Run: headless pygame with SDL's dummy video driver; simulated clock (each Clock.tick advances the game by its frame time, no real sleeping); random seed 0; keys injected as events and as key.get_pressed() state; no mouse input.
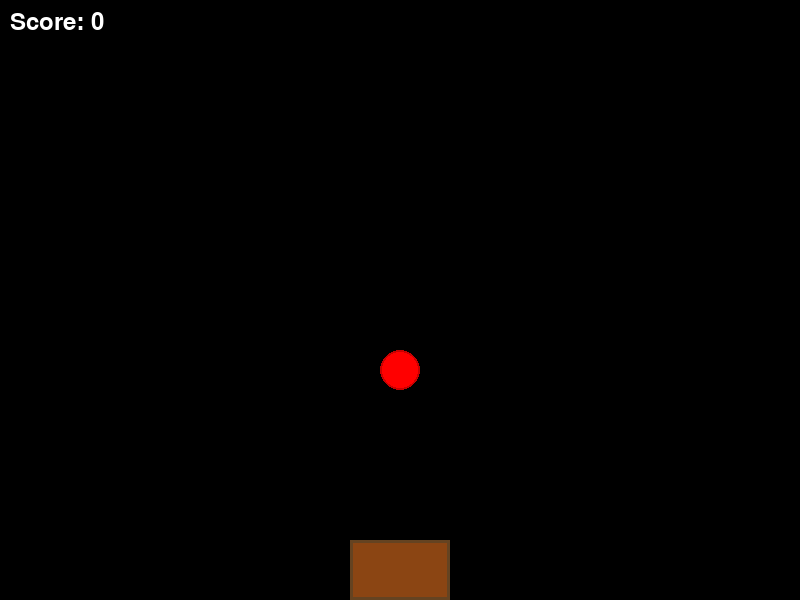
Frame 1 of 4 · flips 1–60 · no input
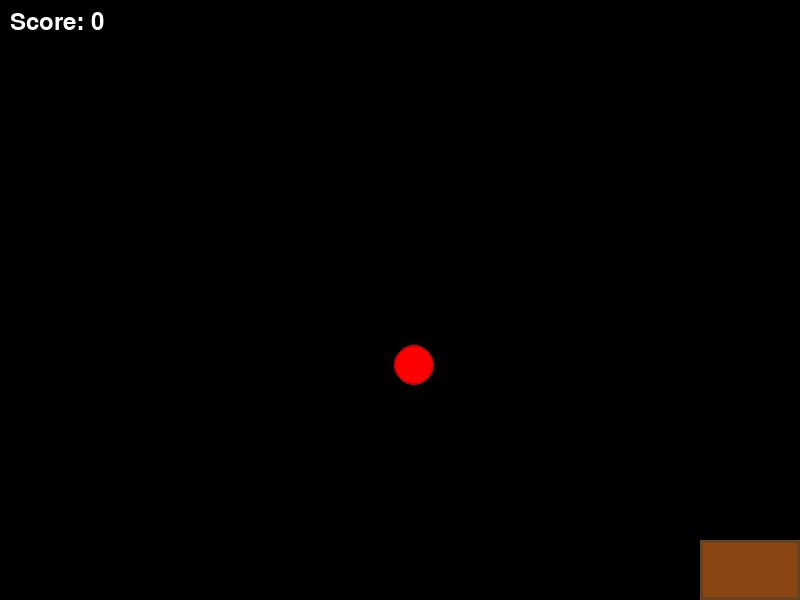
Frame 2 of 4 · flips 61–180 · tapped SPACE, RETURN · held RIGHT (→), D
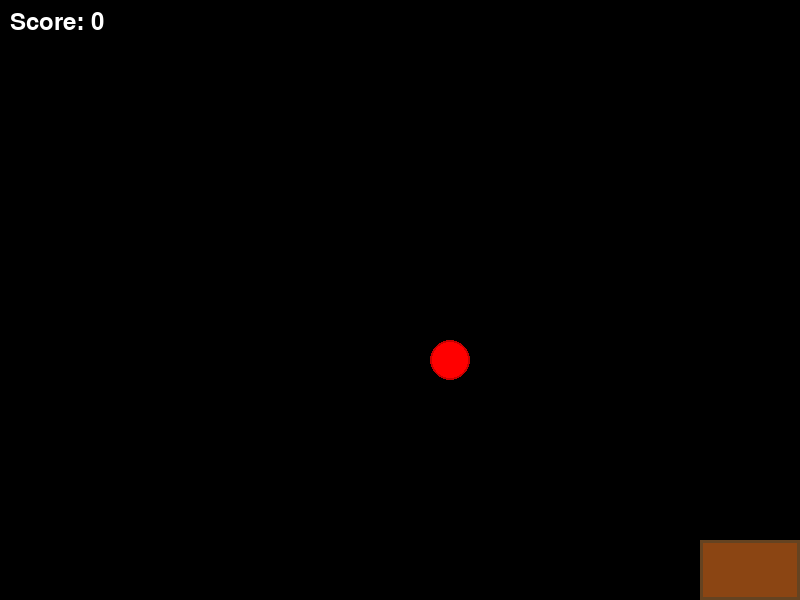
Frame 3 of 4 · flips 181–300 · held DOWN (↓), S
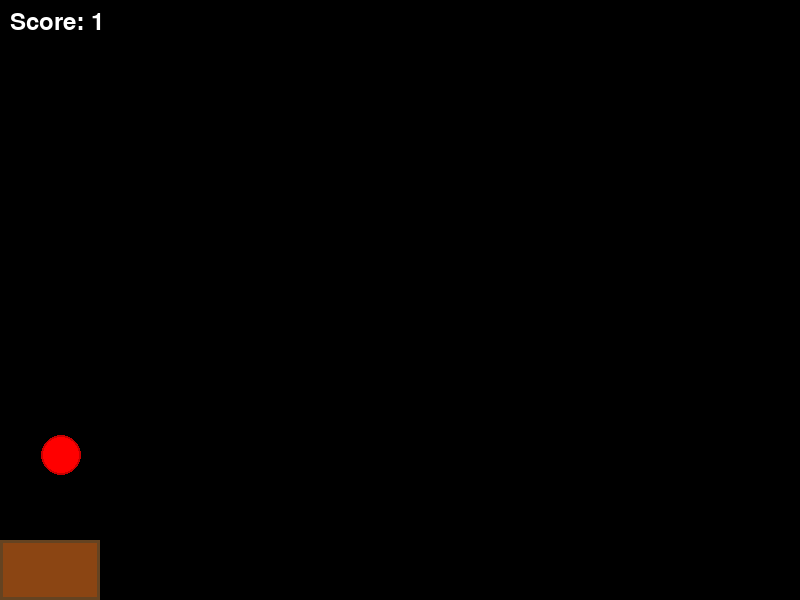
Frame 4 of 4 · flips 301–420 · held LEFT (←), A, UP (↑), W

The pygame program that drew these frames:

import pygame
import random

pygame.init()

window = pygame.display.set_mode((800, 600))
pygame.display.set_caption("Catch the Ball")

#colour codes
black = (0, 0, 0)
white = (255, 255, 255)
red = (255, 0, 0)

# Create simple colored rectangles instead of loading images
def create_basket_surface():
    basket_surface = pygame.Surface((100, 60))
    basket_surface.fill((139, 69, 19))  # Brown color for basket
    pygame.draw.rect(basket_surface, (101, 67, 33), (0, 0, 100, 60), 3)  # Border
    return basket_surface

def create_ball_surface():
    ball_surface = pygame.Surface((40, 40))
    ball_surface.fill(black)  # Transparent background
    ball_surface.set_colorkey(black)  # Make black transparent
    pygame.draw.circle(ball_surface, red, (20, 20), 20)  # Red ball
    pygame.draw.circle(ball_surface, (200, 0, 0), (20, 20), 20, 2)  # Border
    return ball_surface

# Create game objects
basket = create_basket_surface()
ball = create_ball_surface()

# Ball position and properties
ball_x = 380
ball_y = 50
ball_speed = 5
ball_width = 40
ball_height = 40

# Basket position and properties
basket_x = 350
basket_y = 540
basket_speed = 10
basket_width = 100
basket_height = 60

#score
score = 0
font = pygame.font.Font(None, 36)

clock = pygame.time.Clock()

running = True
while running:
    for event in pygame.event.get():
        if event.type == pygame.QUIT:
            running = False
            
    # Move basket with boundary checking
    keys = pygame.key.get_pressed()
    if keys[pygame.K_LEFT] and basket_x > 0:
        basket_x -= basket_speed
    if keys[pygame.K_RIGHT] and basket_x < (800 - basket_width):
        basket_x += basket_speed

    # Move ball
    ball_y += ball_speed

    # Check collision with basket
    basket_rect = pygame.Rect(basket_x, basket_y, basket_width, basket_height)
    ball_rect = pygame.Rect(ball_x, ball_y, ball_width, ball_height)

    if basket_rect.colliderect(ball_rect):  # if basket catches ball
        score += 1
        ball_y = 0
        ball_x = random.randint(0, 800 - ball_width)  # Keep ball within screen bounds

    # Reset ball if it goes off screen
    if ball_y > 600:
        ball_y = 0
        ball_x = random.randint(0, 800 - ball_width)  # Keep ball within screen bounds
        
    # Clear screen first
    window.fill(black)

    # Draw game objects
    window.blit(basket, (basket_x, basket_y))
    window.blit(ball, (ball_x, ball_y))

    # Draw score
    text = font.render("Score: " + str(score), True, white)
    window.blit(text, (10, 10))

    # Update display
    pygame.display.flip()
    clock.tick(60)

pygame.quit()
